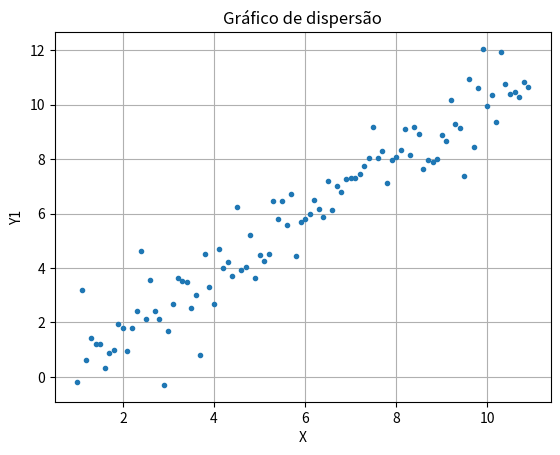
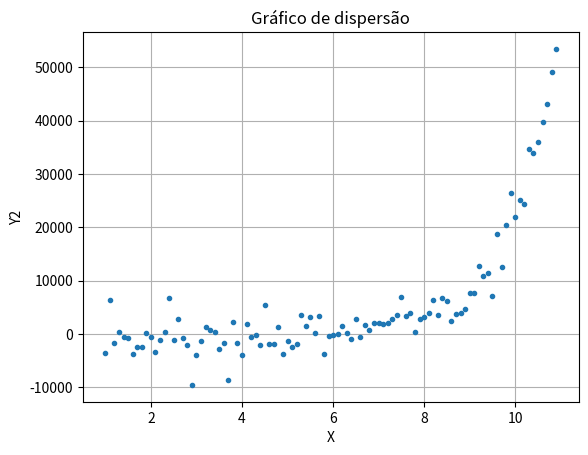
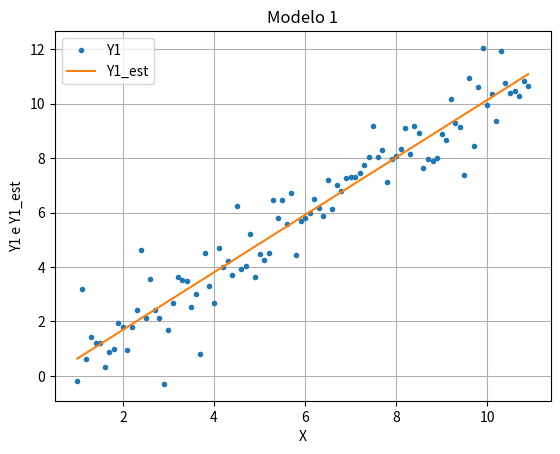
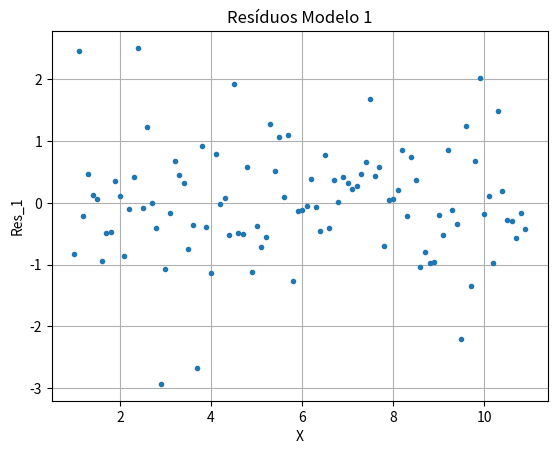
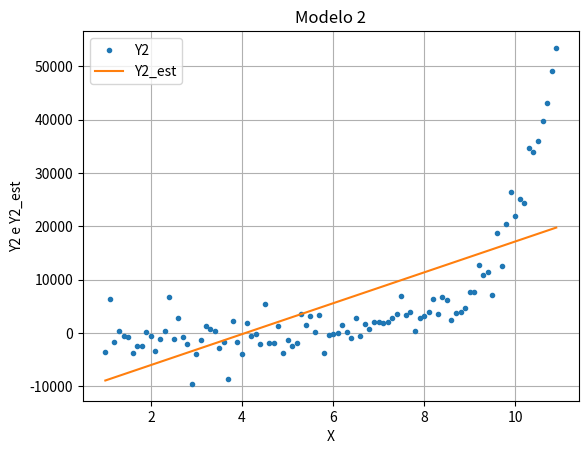
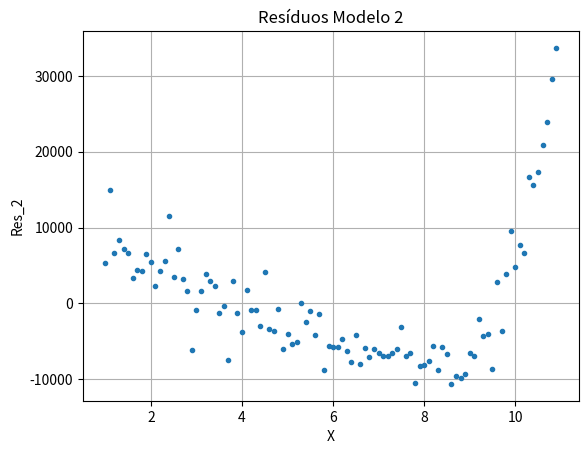

Source code (Python) for these figures, in order:

#

#
# Nome: S1_Regressao_Linear.py
# Função: Aplicação do modelo de regressão linear em dois conjuntos de dados
# Data: 11/11/2025
#

# Importação das bibliotecas

import numpy as np
import matplotlib.pyplot as plt

# Parâmetros do ruído

mW= 0; 
sW= 1;
n= 100;

W= np.random.normal(mW,sW, n)

# Variável dependente

X= np.arange(1, 11,0.1) # start, stop, step

# Variáveis independentes

a0= 0 
a1= 1

Y1= a0+a1*X+1*W

Y2= np.exp(1*X)+3000*W

# Gráficos de dispersão

plt.plot(X,Y1,'.')
plt.xlabel('X')
plt.ylabel('Y1')
plt.title('Gráfico de dispersão')
plt.grid()
plt.show()

plt.plot(X,Y2,'.')
plt.xlabel('X')
plt.ylabel('Y2')
plt.title('Gráfico de dispersão')
plt.grid()
plt.show()

# Correlação de coeficiente de determinação

corr_matrix = np.corrcoef(X,Y1)
r_1 = corr_matrix[0, 1]
R2_1= r_1**2

corr_matrix = np.corrcoef(X,Y2)
r_2 = corr_matrix[0, 1]
R2_2= r_2**2

# Parâmetros b0 e b1 estimados do modelo de regressão

mX= np.mean(X)   # médias
mY1= np.mean(Y1) 
mY2= np.mean(Y2) 

b1_1 = np.sum((X - mX) * (Y1 - mY1)) / np.sum((X-mX)**2) # b1 estimado
b1_2 = np.sum((X - mX) * (Y2 - mY2)) / np.sum((X-mX)**2)

b0_1 = mY1 - b1_1 * mX # b0 estimado
b0_2 = mY2 - b1_2 * mX

# Estimativas

Y1_est= b0_1+b1_1*X

Y2_est= b0_2+b1_2*X 

# Resíduos

Res_1= Y1-Y1_est

Res_2= Y2-Y2_est

# Gráficos modelo 1

plt.plot(X,Y1,'.',label='Y1')
plt.plot(X,Y1_est,label='Y1_est')
plt.xlabel('X')
plt.ylabel('Y1 e Y1_est')
plt.title('Modelo 1')
plt.legend()
plt.grid()
plt.show()

plt.plot(X,Res_1,'.')
plt.xlabel('X')
plt.ylabel('Res_1')
plt.title('Resíduos Modelo 1')
plt.grid()
plt.show()

# Gráficos modelo 2

plt.plot(X,Y2,'.',label='Y2')
plt.plot(X,Y2_est,label='Y2_est')
plt.xlabel('X')
plt.ylabel('Y2 e Y2_est')
plt.title('Modelo 2')
plt.legend()
plt.grid()
plt.show()

plt.plot(X,Res_2,'.')
plt.xlabel('X')
plt.ylabel('Res_2')
plt.title('Resíduos Modelo 2')
plt.grid()
plt.show()

# Previsão
# X = [0,11]
# X > 11
# Y1= ?
# Y2= ?

w= 1*np.random.normal(mW,sW, 1)
x= 12 # 12, 20, 100

y1= a0+a1*x+w      # valor real
y2= np.exp(1*x)+3000*w

y1_est= b0_1+b1_1*x   # valor estimado
y2_est= b0_2+b1_2*x

erro_y1= y1-y1_est   # erro da previsão
erro_y2= y2-y2_est

erro_y1_per= (erro_y1/y1)*100 # erro da previsão %
erro_y2_per= (erro_y2/y2)*100
